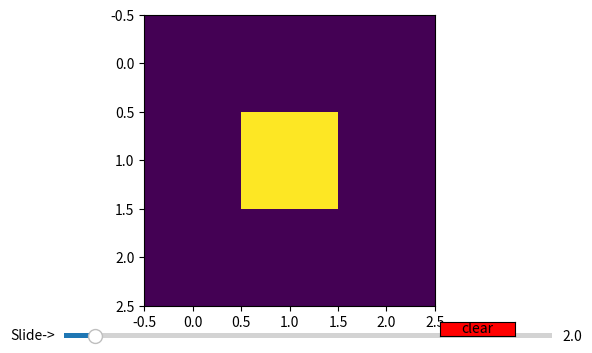

This figure's Python source:
import numpy as np
from matplotlib import pyplot as plt
from matplotlib.widgets import Slider, Button
plt.rcParams["figure.figsize"] = [7.50, 3.50]
plt.rcParams["figure.autolayout"] = True
fig, ax = plt.subplots()
map_matrix = np.zeros((3,3))
map_matrix[1,1] = 4
image = map_matrix.reshape(3, 3)
img = ax.imshow(image)
axcolor = 'yellow'
ax_slider = plt.axes([0.20, 0.01, 0.65, 0.03], facecolor=axcolor)
slider = Slider(ax_slider, 'Slide->', 0.1, 30.0, valinit=2)
clearAx             = plt.axes([0.7,0.025,0.1,0.04])
clearbut                = Button(clearAx, 'clear', color='red',hovercolor = '0.975')
def update(val):
    map_matrix[0,0] = 10
    ax.imshow(y.reshape(3,3))

slider.on_changed(update)
clearbut.on_clicked(update)
plt.show()